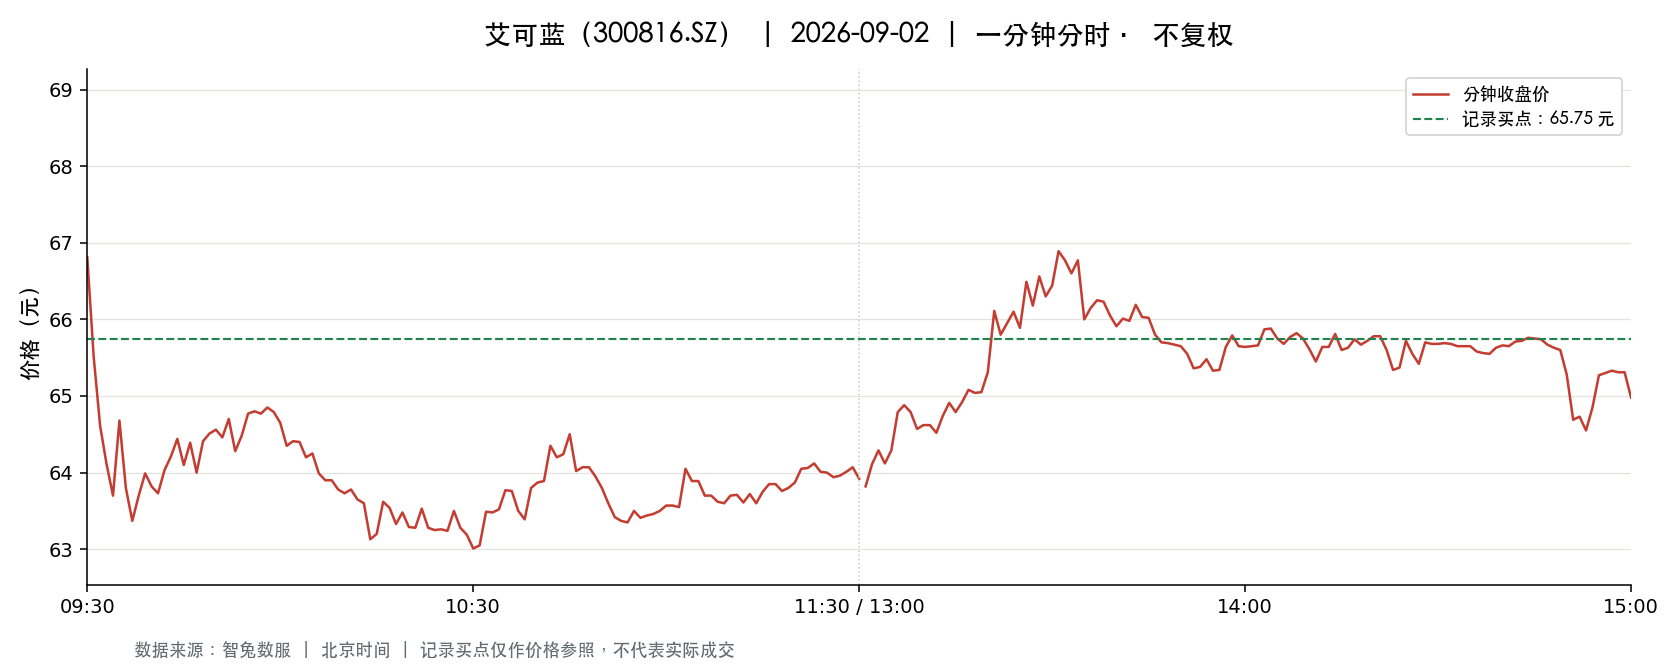

The table this chart was drawn from, first rows:
t, o, h, l, c, v, a, pc, sf
2026-09-02 09:30:00, 66.81, 66.81, 66.81, 66.81, 353.0, 2358393, 68.38, 0.0
2026-09-02 09:31:00, 66.0, 66.3, 65.1, 65.51, 1363, 8945908, 66.81, 0.0
2026-09-02 09:32:00, 65.51, 65.51, 64.55, 64.61, 1377, 8960674, 65.51, 0.0
2026-09-02 09:33:00, 64.62, 64.62, 63.0, 64.11, 1720, 10989823, 64.61, 0.0
2026-09-02 09:34:00, 64.16, 64.2, 63.7, 63.7, 1189, 7608947, 64.11, 0.0
2026-09-02 09:35:00, 63.63, 64.73, 63.6, 64.68, 811.0, 5180534, 63.7, 0.0
2026-09-02 09:36:00, 64.29, 64.5, 63.8, 63.8, 1131, 7259657, 64.68, 0.0
2026-09-02 09:37:00, 63.73, 63.73, 63.0, 63.37, 1434, 9065230, 63.8, 0.0
2026-09-02 09:38:00, 63.39, 63.89, 63.25, 63.7, 1180, 7513434, 63.37, 0.0
2026-09-02 09:39:00, 63.7, 64.0, 63.6, 63.99, 703.0, 4482293, 63.7, 0.0
2026-09-02 09:40:00, 63.7, 64.07, 63.7, 63.82, 409.0, 2615311, 63.99, 0.0
2026-09-02 09:41:00, 63.82, 63.82, 63.71, 63.73, 469.0, 2990649, 63.82, 0.0
2026-09-02 09:42:00, 63.8, 64.03, 63.76, 64.03, 287.0, 1833619, 63.73, 0.0
2026-09-02 09:43:00, 64.06, 64.23, 63.76, 64.21, 583.0, 3734754, 64.03, 0.0
2026-09-02 09:44:00, 64.5, 64.51, 64.0, 64.44, 954.0, 6138557, 64.21, 0.0
2026-09-02 09:45:00, 64.44, 64.44, 64.01, 64.1, 438.0, 2815354, 64.44, 0.0
2026-09-02 09:46:00, 64.05, 64.39, 64.02, 64.39, 202.0, 1297249, 64.1, 0.0
2026-09-02 09:47:00, 64.39, 64.4, 64.0, 64.0, 630.0, 4042953, 64.39, 0.0
2026-09-02 09:48:00, 64.0, 64.5, 64.0, 64.41, 608.0, 3914999, 64.0, 0.0
2026-09-02 09:49:00, 64.41, 64.51, 64.41, 64.51, 398.0, 2566616, 64.41, 0.0
2026-09-02 09:50:00, 64.5, 64.56, 64.24, 64.56, 224.0, 1443940, 64.51, 0.0
2026-09-02 09:51:00, 64.57, 64.57, 64.25, 64.46, 211.0, 1360169, 64.56, 0.0
2026-09-02 09:52:00, 64.49, 64.78, 64.49, 64.7, 171.0, 1104463, 64.46, 0.0
2026-09-02 09:53:00, 64.78, 64.78, 64.22, 64.28, 531.0, 3428689, 64.7, 0.0
2026-09-02 09:54:00, 64.28, 64.49, 64.26, 64.48, 120.0, 772784, 64.28, 0.0
2026-09-02 09:55:00, 64.49, 64.77, 64.4, 64.77, 180.0, 1161680, 64.48, 0.0
2026-09-02 09:56:00, 64.77, 64.81, 64.47, 64.8, 320.0, 2071232, 64.77, 0.0
2026-09-02 09:57:00, 64.8, 64.8, 64.52, 64.77, 85.0, 550302, 64.8, 0.0
2026-09-02 09:58:00, 64.7, 64.85, 64.7, 64.85, 156.0, 1010887, 64.77, 0.0
2026-09-02 09:59:00, 64.86, 64.86, 64.62, 64.79, 263.0, 1702985, 64.85, 0.0
2026-09-02 10:00:00, 64.76, 64.76, 64.58, 64.65, 156.0, 1008282, 64.79, 0.0
2026-09-02 10:01:00, 64.65, 64.65, 64.35, 64.35, 188.0, 1212592, 64.65, 0.0
2026-09-02 10:02:00, 64.35, 64.46, 64.28, 64.41, 268.0, 1724442, 64.35, 0.0
2026-09-02 10:03:00, 64.42, 64.47, 64.4, 64.4, 401.0, 2583620, 64.41, 0.0
2026-09-02 10:04:00, 64.38, 64.38, 64.2, 64.2, 237.0, 1522915, 64.4, 0.0
2026-09-02 10:05:00, 64.18, 64.25, 64.0, 64.25, 522.0, 3342952, 64.2, 0.0
2026-09-02 10:06:00, 64.0, 64.2, 63.98, 63.99, 505.0, 3232807, 64.25, 0.0
2026-09-02 10:07:00, 63.99, 64.0, 63.9, 63.9, 238.0, 1522153, 63.99, 0.0
2026-09-02 10:08:00, 63.9, 63.9, 63.8, 63.9, 258.0, 1647330, 63.9, 0.0
2026-09-02 10:09:00, 63.82, 63.83, 63.75, 63.78, 154.0, 982555, 63.9, 0.0
2026-09-02 10:10:00, 63.75, 63.75, 63.71, 63.73, 174.0, 1108748, 63.78, 0.0
2026-09-02 10:11:00, 63.72, 63.89, 63.72, 63.78, 132.0, 841875, 63.73, 0.0
2026-09-02 10:12:00, 63.78, 63.78, 63.61, 63.65, 374.0, 2382465, 63.78, 0.0
2026-09-02 10:13:00, 63.61, 63.66, 63.6, 63.6, 207.0, 1316565, 63.65, 0.0
2026-09-02 10:14:00, 63.51, 63.51, 63.07, 63.13, 626.0, 3961644, 63.6, 0.0
2026-09-02 10:15:00, 63.1, 63.28, 63.0, 63.2, 1320, 8323696, 63.13, 0.0
2026-09-02 10:16:00, 63.33, 63.62, 63.33, 63.62, 401.0, 2548118, 63.2, 0.0
2026-09-02 10:17:00, 63.87, 63.88, 63.54, 63.54, 265.0, 1690312, 63.62, 0.0
2026-09-02 10:18:00, 63.54, 63.6, 63.33, 63.33, 91.0, 577728, 63.54, 0.0
2026-09-02 10:19:00, 63.5, 63.6, 63.37, 63.48, 111.0, 704181, 63.33, 0.0
2026-09-02 10:20:00, 63.48, 63.48, 63.29, 63.29, 239.0, 1514350, 63.48, 0.0
2026-09-02 10:21:00, 63.25, 63.28, 63.25, 63.28, 76.0, 480913, 63.29, 0.0
2026-09-02 10:22:00, 63.29, 63.53, 63.26, 63.53, 316.0, 1999715, 63.28, 0.0
2026-09-02 10:23:00, 63.53, 63.6, 63.28, 63.28, 154.0, 977630, 63.53, 0.0
2026-09-02 10:24:00, 63.48, 63.48, 63.25, 63.25, 210.0, 1328821, 63.28, 0.0
2026-09-02 10:25:00, 63.25, 63.26, 63.2, 63.26, 336.0, 2124950, 63.25, 0.0
2026-09-02 10:26:00, 63.22, 63.24, 63.2, 63.24, 94.0, 594293, 63.26, 0.0
2026-09-02 10:27:00, 63.49, 63.5, 63.24, 63.5, 69.0, 437770, 63.24, 0.0
2026-09-02 10:28:00, 63.49, 63.49, 63.28, 63.28, 46.0, 291346, 63.5, 0.0
2026-09-02 10:29:00, 63.3, 63.36, 63.05, 63.19, 356.0, 2250700, 63.28, 0.0
... 181 more rows
